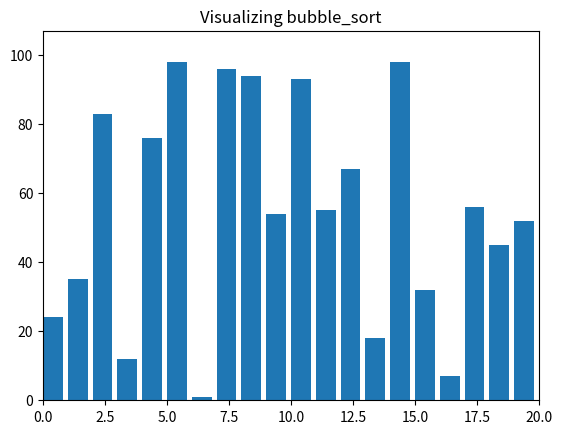
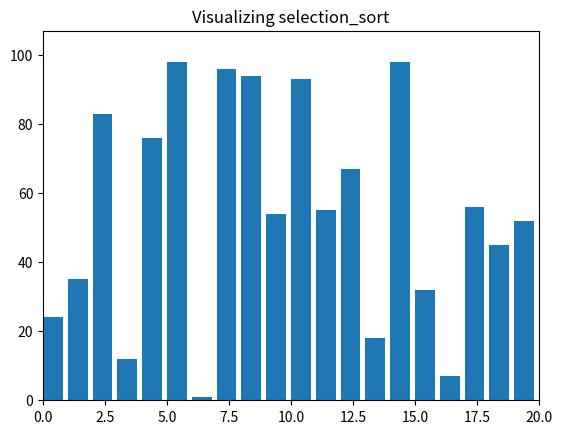
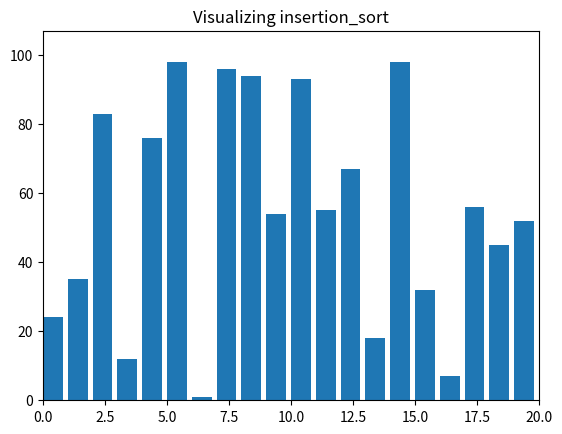
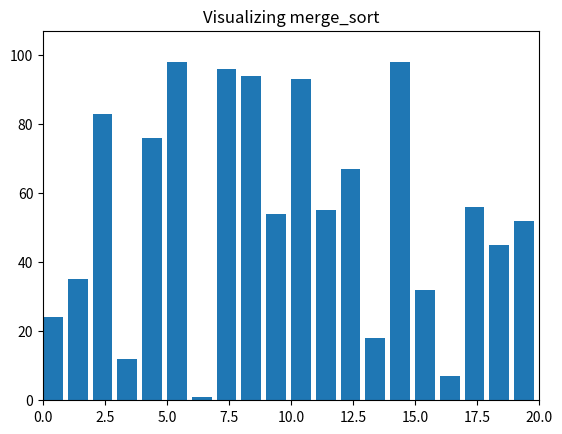
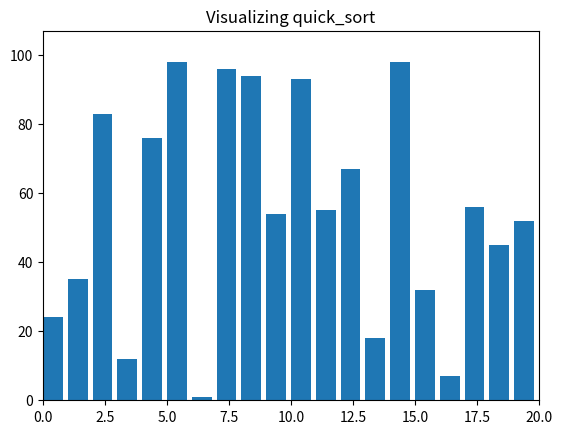

The matplotlib source for these figures, in order:
import matplotlib.pyplot as plt
import matplotlib.animation as animation
import numpy as np

# 1. Bubble Sort
def bubble_sort(arr):
    n = len(arr)
    for i in range(n):
        for j in range(0, n - i - 1):
            if arr[j] > arr[j + 1]:
                arr[j], arr[j + 1] = arr[j + 1], arr[j]
            yield arr

# 2. Selection Sort
def selection_sort(arr):
    n = len(arr)
    for i in range(n):
        min_idx = i
        for j in range(i + 1, n):
            if arr[j] < arr[min_idx]:
                min_idx = j
        arr[i], arr[min_idx] = arr[min_idx], arr[i]
        yield arr

# 3. Insertion Sort
def insertion_sort(arr):
    for i in range(1, len(arr)):
        key = arr[i]
        j = i - 1
        while j >= 0 and key < arr[j]:
            arr[j + 1] = arr[j]
            j -= 1
        arr[j + 1] = key
        yield arr

# 4. Merge Sort
def merge_sort(arr, left=0, right=None):
    if right is None:
        right = len(arr) - 1

    if left >= right:
        return

    mid = (left + right) // 2
    yield from merge_sort(arr, left, mid)
    yield from merge_sort(arr, mid + 1, right)
    yield from merge(arr, left, mid, right)
    yield arr

def merge(arr, left, mid, right):
    left_copy = arr[left:mid + 1]
    right_copy = arr[mid + 1:right + 1]
    i, j, k = 0, 0, left

    while i < len(left_copy) and j < len(right_copy):
        if left_copy[i] <= right_copy[j]:
            arr[k] = left_copy[i]
            i += 1
        else:
            arr[k] = right_copy[j]
            j += 1
        k += 1
        yield arr

    while i < len(left_copy):
        arr[k] = left_copy[i]
        i += 1
        k += 1
        yield arr

    while j < len(right_copy):
        arr[k] = right_copy[j]
        j += 1
        k += 1
        yield arr

# 5. Corrected Quick Sort
def quick_sort(arr, low=0, high=None):
    if high is None:
        high = len(arr) - 1

    if low < high:
        pivot_index = partition(arr, low, high)
        yield from quick_sort(arr, low, pivot_index - 1)  # Sort left half
        yield from quick_sort(arr, pivot_index + 1, high)  # Sort right half
        yield arr  # Yield after partition to reflect the current state

def partition(arr, low, high):
    pivot = arr[high]
    i = low - 1

    for j in range(low, high):
        if arr[j] > pivot:
            i += 1
            arr[i], arr[j] = arr[j], arr[i]
        yield arr  # Yield after each swap

    arr[i + 1], arr[high] = arr[high], arr[i + 1]
    yield arr  # Yield after the pivot is placed correctly
    return i + 1


def visualize_sorting(arr, sort_func):
    fig, ax = plt.subplots()
    ax.set_title(f"Visualizing {sort_func.__name__}")

    bar_rects = ax.bar(range(len(arr)), arr, align="edge")
    ax.set_xlim(0, len(arr))
    ax.set_ylim(0, int(1.1 * max(arr)))

    text = ax.text(0.02, 0.95, "", transform=ax.transAxes)

    iteration = [0]

    def update_fig(arr, rects, iteration):
        for rect, val in zip(rects, arr):
            rect.set_height(val)
        iteration[0] += 1
        text.set_text(f"Iteration: {iteration[0]}")

    anim = animation.FuncAnimation(
        fig,
        func=update_fig,
        fargs=(bar_rects, iteration),
        frames=sort_func(arr.copy()),
        interval=100,
        repeat=False,
    )

    plt.show()


arr = np.random.randint(1, 100, size=20)


print("Visualizing Bubble Sort")
visualize_sorting(arr.copy(), bubble_sort)

print("Visualizing Selection Sort")
visualize_sorting(arr.copy(), selection_sort)

print("Visualizing Insertion Sort")
visualize_sorting(arr.copy(), insertion_sort)

print("Visualizing Merge Sort")
visualize_sorting(arr.copy(), merge_sort)

print("Visualizing Quick Sort")
visualize_sorting(arr.copy(), quick_sort)
